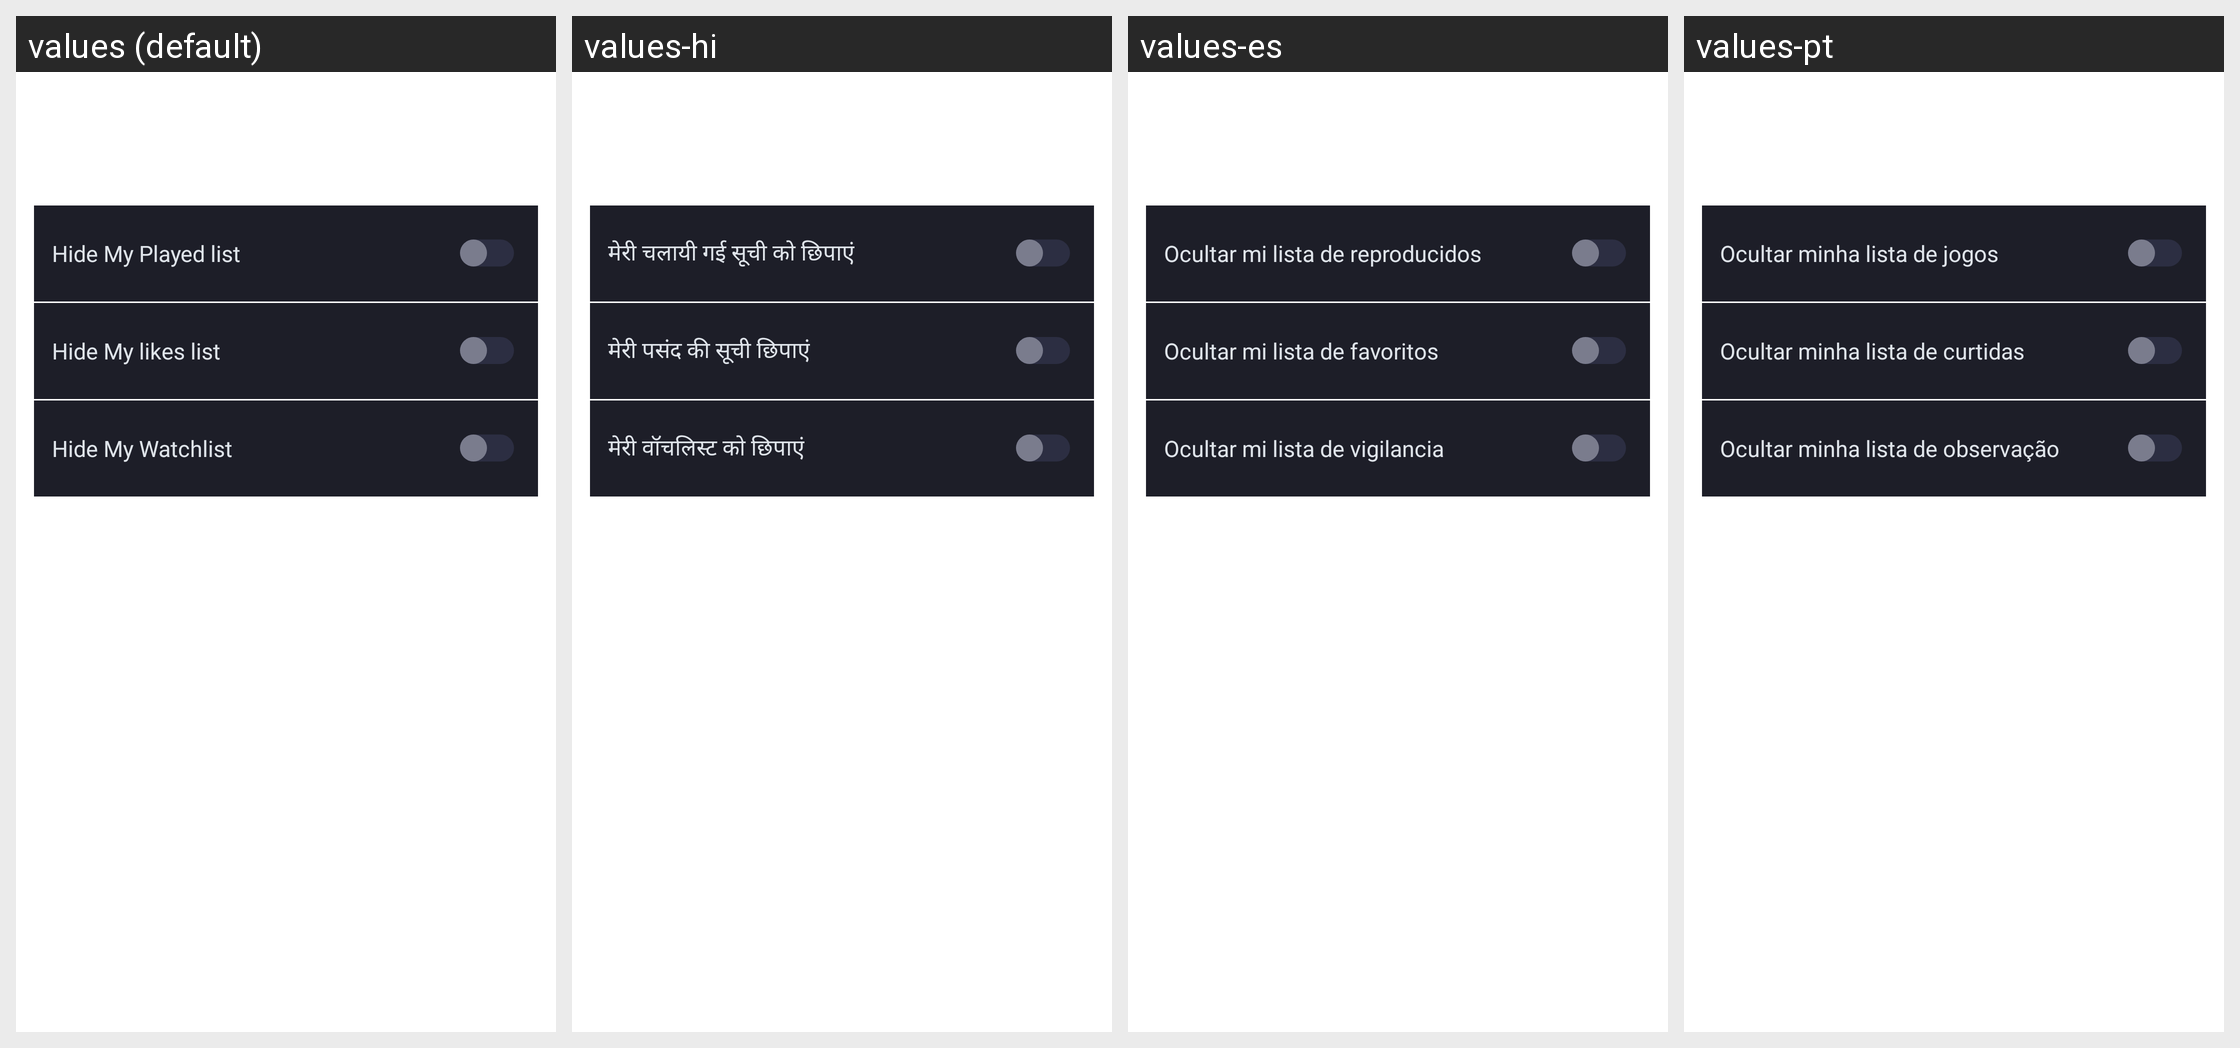

For this localized Android screen grid, give each drawn string resource with its value in every locale shown.
Android screen res/layout/activity_personal_home_page_setting.xml rendered under 4 locales, left to right: values (default), values-hi, values-es, values-pt. Device: Nexus 5 (rendered at 1080×1920; each locale shown at half size, 540×960, under a caption strip naming it); theme AppTheme.
Other locales in the repository, not shown: values-en, values-gu, values-kk, values-ky, values-ml, values-pa, values-pt-rBR, values-te.
Strings drawn on this screen, with the default value and each locale's value (text and hints the layout hard-codes, and strings that could not be matched under every locale, appear in the picture but are not listed):

personal_setting_video_looked
  values: Hide My Played list
  values-hi: मेरी चलायी गई सूची को छिपाएं
  values-es: Ocultar mi lista de reproducidos
  values-pt: Ocultar minha lista de jogos

personal_setting_video_like
  values: Hide My likes list
  values-hi: मेरी पसंद की सूची छिपाएं
  values-es: Ocultar mi lista de favoritos
  values-pt: Ocultar minha lista de curtidas

personal_setting_video
  values: Hide My Watchlist
  values-hi: मेरी वॉचलिस्ट को छिपाएं
  values-es: Ocultar mi lista de vigilancia
  values-pt: Ocultar minha lista de observação
